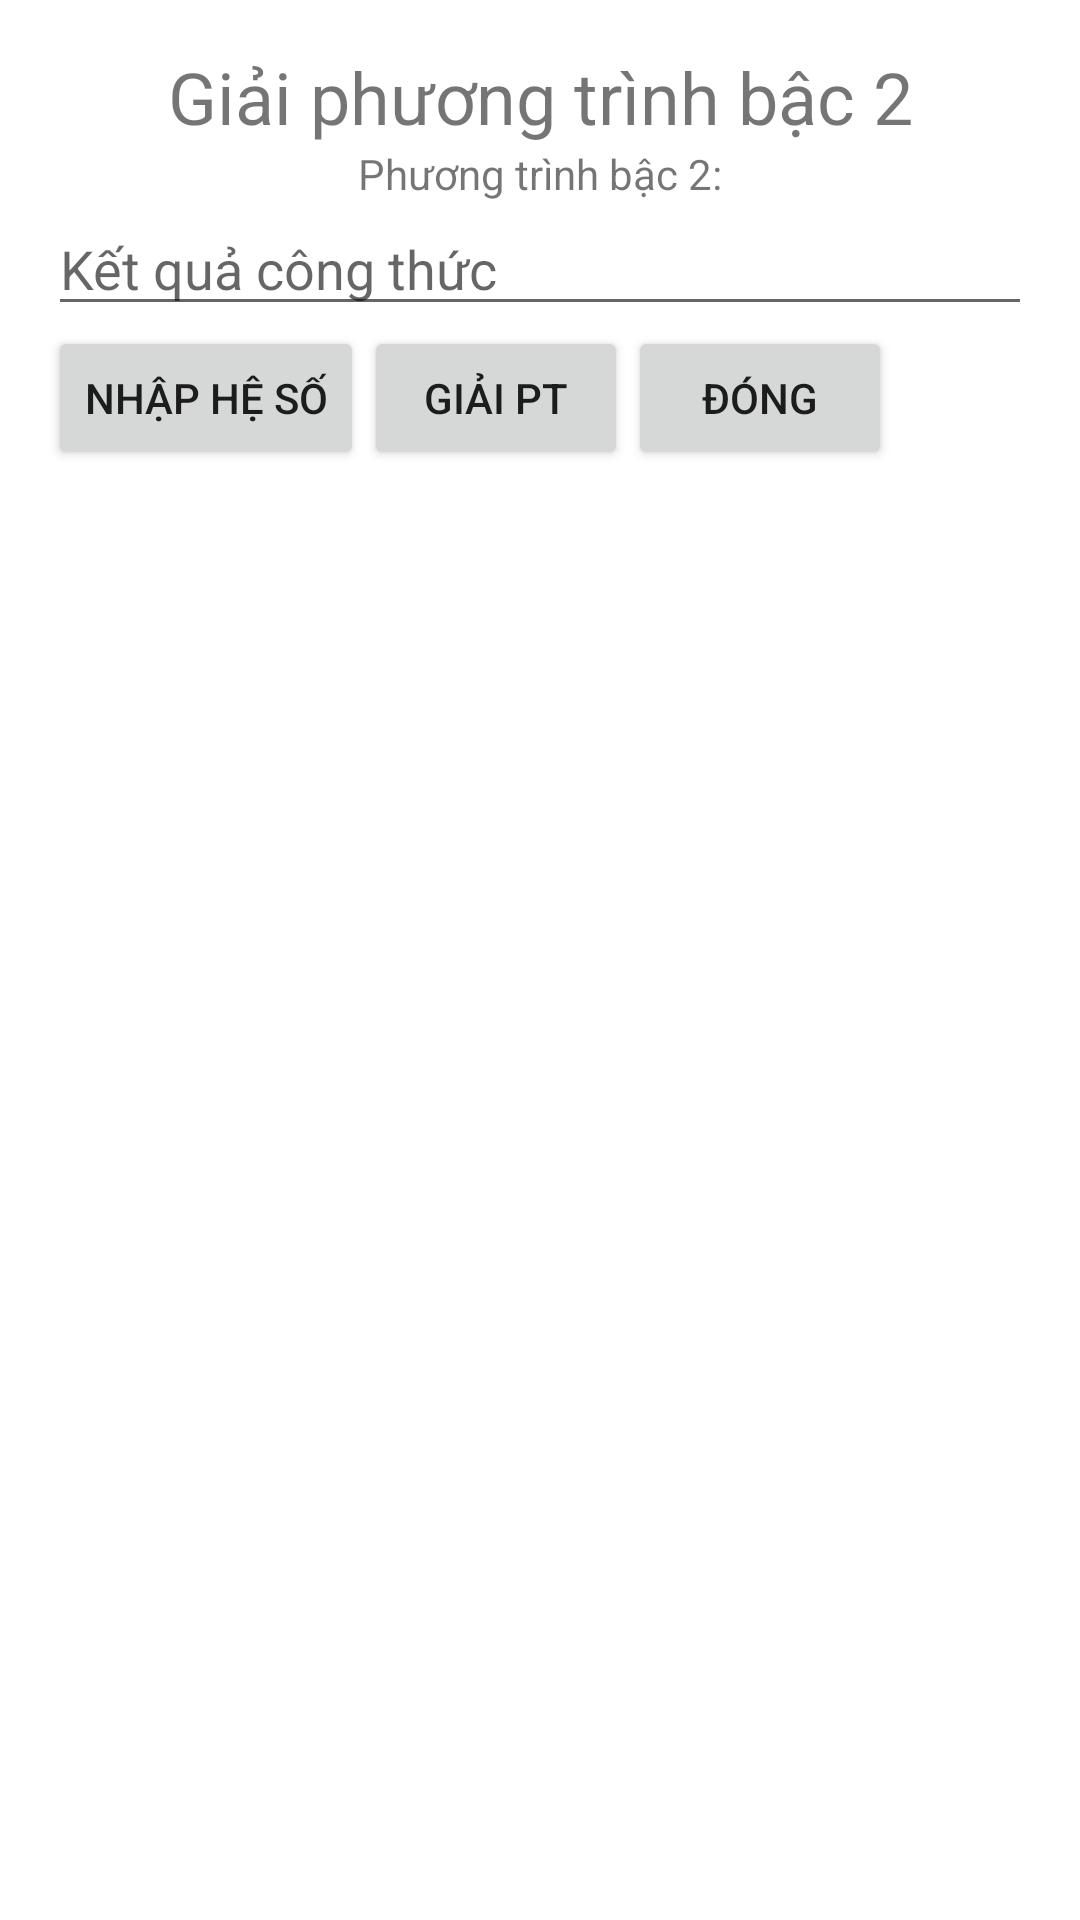

Produce the Android XML layout that renders to this screen, including the resource entries it uses.
<!-- AndroidManifest.xml: application theme Theme.BTgiaiptnhieumanhinh -->
<!-- res/layout/activity_main.xml -->
<?xml version="1.0" encoding="utf-8"?>
<androidx.constraintlayout.widget.ConstraintLayout xmlns:android="http://schemas.android.com/apk/res/android"
    xmlns:app="http://schemas.android.com/apk/res-auto"
    xmlns:tools="http://schemas.android.com/tools"
    android:layout_width="match_parent"
    android:layout_height="match_parent"
    android:padding="16dp"
    tools:context=".MainActivity">

    <TextView
        android:id="@+id/textViewTitle"
        android:layout_width="wrap_content"
        android:layout_height="wrap_content"
        android:text="Giải phương trình bậc 2"
        android:textSize="24sp"
        app:layout_constraintTop_toTopOf="parent"
        app:layout_constraintStart_toStartOf="parent"
        app:layout_constraintEnd_toEndOf="parent"
        app:layout_constraintHorizontal_bias="0.5" />

    <TextView
        android:id="@+id/textViewFormula"
        android:layout_width="wrap_content"
        android:layout_height="wrap_content"
        android:text="Phương trình bậc 2:"
        app:layout_constraintTop_toBottomOf="@+id/textViewTitle"
        app:layout_constraintStart_toStartOf="parent"
        app:layout_constraintEnd_toEndOf="parent" />

    <EditText
        android:id="@+id/editTextResult"
        android:layout_width="0dp"
        android:layout_height="wrap_content"
        android:hint="Kết quả công thức"
        app:layout_constraintStart_toStartOf="parent"
        app:layout_constraintEnd_toEndOf="parent"
        app:layout_constraintTop_toBottomOf="@+id/textViewFormula" />

    <Button
        android:id="@+id/buttonInputCoefficients"
        android:layout_width="wrap_content"
        android:layout_height="wrap_content"
        android:onClick="onInputCoefficientsClick"
        android:text="Nhập hệ số"
        app:layout_constraintStart_toStartOf="parent"
        app:layout_constraintTop_toBottomOf="@+id/editTextResult"
        app:layout_constraintHorizontal_bias="0.5" />

    <Button
        android:id="@+id/buttonSolve"
        android:layout_width="wrap_content"
        android:layout_height="wrap_content"
        android:onClick="onSolveEquationClick"
        android:text="Giải PT"
        app:layout_constraintStart_toEndOf="@+id/buttonInputCoefficients"
        app:layout_constraintTop_toBottomOf="@+id/editTextResult"
        app:layout_constraintHorizontal_bias="0.5" />

    <Button
        android:id="@+id/buttonClose"
        android:layout_width="wrap_content"
        android:layout_height="wrap_content"
        android:onClick="onCloseAppClick"
        android:text="Đóng"
        app:layout_constraintStart_toEndOf="@+id/buttonSolve"
        app:layout_constraintTop_toBottomOf="@+id/editTextResult"
        app:layout_constraintHorizontal_bias="0.5" />

</androidx.constraintlayout.widget.ConstraintLayout>
<!-- resources referenced by this layout -->
<resources>
  <style name="Theme.BTgiaiptnhieumanhinh" parent="Theme.MaterialComponents.DayNight.DarkActionBar">
          
          <item name="colorPrimary">@color/purple_500</item>
          <item name="colorPrimaryVariant">@color/purple_700</item>
          <item name="colorOnPrimary">@color/white</item>
          
          <item name="colorSecondary">@color/teal_200</item>
          <item name="colorSecondaryVariant">@color/teal_700</item>
          <item name="colorOnSecondary">@color/black</item>
          
          <item name="android:statusBarColor" tools:targetApi="l">?attr/colorPrimaryVariant</item>
          
      </style>
  <!-- not gathered from this repository: default colours our renderer supplied (Android Studio template values) -->
  <color name="purple_500">#FF6200EE</color>
  <color name="purple_700">#FF3700B3</color>
  <color name="teal_200">#FF03DAC5</color>
  <color name="teal_700">#FF018786</color>
  <color name="black">#FF000000</color>
  <color name="white">#FFFFFFFF</color>
</resources>
